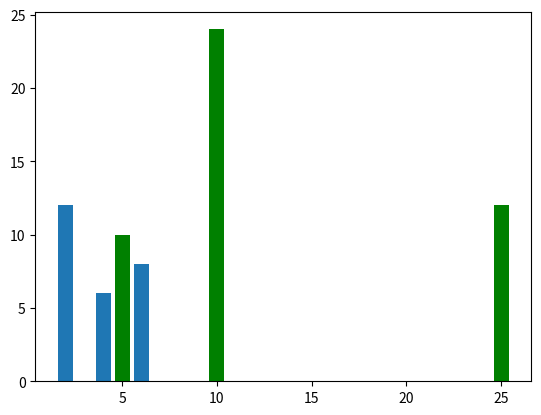

Here is the Python script that generated this plot:
import matplotlib.pyplot as plt
import numpy as np;
# x = np.arange(1,10)
# y = x*x
# plt.plot(x,y)
# plt.xlabel('x-axis')
# plt.ylabel('y-axis')
# plt.title('Line Plot')
# plt.show()
# plt.savefig('line_plot.png')


## bar plot
x = [2,4,6]
y = [12,6,8]

x2 = [5,10,25]
y2 = [10,24,12]
plt.bar(x,y)
plt.bar(x2,y2,color = 'g')
plt.show()